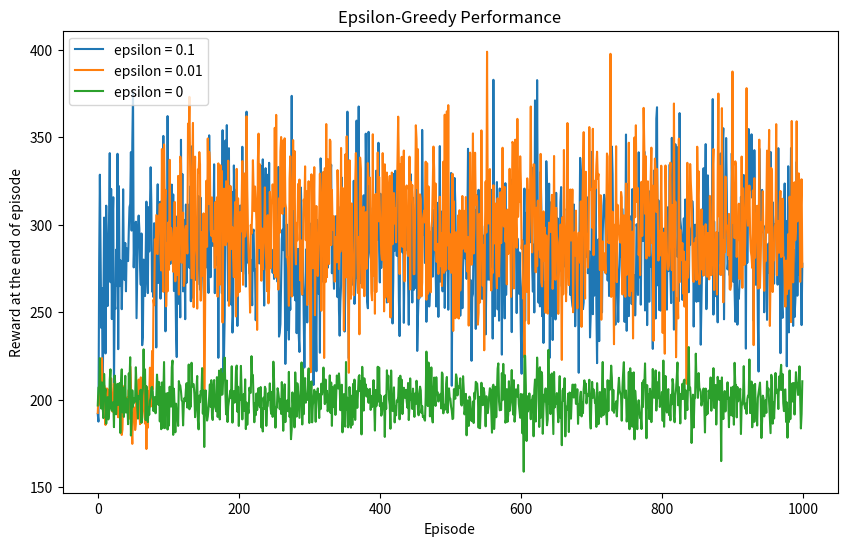

Python code for this plot:
import numpy as np
import matplotlib.pyplot as plt

# Define reward distributions
def reward_arm_1():
    return np.random.normal(2, 1)

def reward_arm_2():
    return np.random.choice([5, -6])

def reward_arm_3():
    return np.random.poisson(2)

def reward_arm_4():
    return np.random.exponential(3)

def reward_arm_5():
    arm = np.random.choice([1, 2, 3, 4])
    if arm == 1:
        return reward_arm_1()
    elif arm == 2:
        return reward_arm_2()
    elif arm == 3:
        return reward_arm_3()
    else:
        return reward_arm_4()

# Define the epsilon-greedy agent
class EpsilonGreedyAgent:
    def __init__(self, epsilon, num_arms=5):
        self.epsilon = epsilon
        self.num_arms = num_arms
        self.estimates = np.zeros(num_arms)
        self.action_counts = np.zeros(num_arms)
    
    def select_action(self):
        if np.random.rand() < self.epsilon:
            return np.random.randint(self.num_arms)
        else:
            return np.argmax(self.estimates)
    
    def update_estimates(self, action, reward):
        self.action_counts[action] += 1
        alpha = 1 / self.action_counts[action]
        self.estimates[action] += alpha * (reward - self.estimates[action])

# Simulation parameters
num_episodes = 1000
episode_length = 100
epsilons = [0.1, 0.01, 0]

# Function to simulate episodes
def simulate(agent):
    rewards_per_episode = np.zeros(num_episodes)
    for episode in range(num_episodes):
        total_reward = 0
        for t in range(episode_length):
            action = agent.select_action()
            if action == 0:
                reward = reward_arm_1()
            elif action == 1:
                reward = reward_arm_2()
            elif action == 2:
                reward = reward_arm_3()
            elif action == 3:
                reward = reward_arm_4()
            elif action == 4:
                reward = reward_arm_5()
            agent.update_estimates(action, reward)
            total_reward += reward
        rewards_per_episode[episode] = total_reward
    return rewards_per_episode

# Run the simulation for each epsilon value
rewards = {}
for epsilon in epsilons:
    agent = EpsilonGreedyAgent(epsilon)
    rewards[epsilon] = simulate(agent)

# Plot the results
plt.figure(figsize=(10, 6))
for epsilon, reward in rewards.items():
    plt.plot(reward, label=f'epsilon = {epsilon}')
plt.xlabel('Episode')
plt.ylabel('Reward at the end of episode')
plt.title('Epsilon-Greedy Performance')
plt.legend()
plt.show()